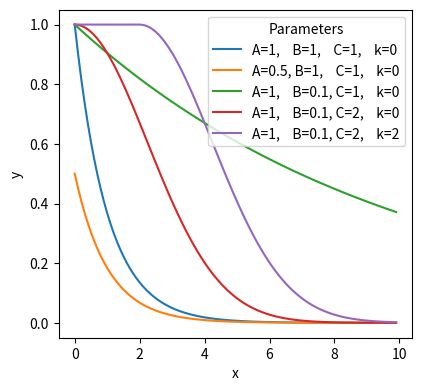
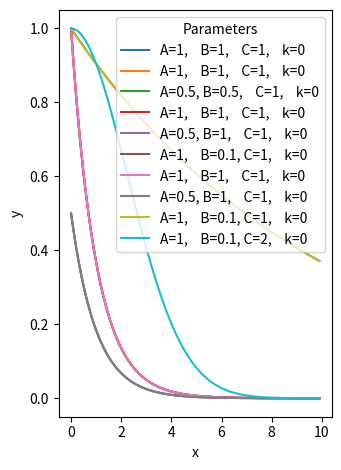

Write Python code to recreate these figures, in order.
#!/usr/bin/env python3
# -*- coding: utf-8 -*-
"""
Created on Tue May 10 10:48:54 2022

[redacted]
"""

#Load in required libraries
import numpy as np
import os
import matplotlib.pyplot as plt
import seaborn as sns


# Set working directory
home =  os.getcwd()[:-4]


# Define the expoential decay equation we're using for fitting
# def decayfcn(x, A, b, k):
#     y = A*np.exp(-b*(x**k))
#     return y

def decay_fcn(x, A, B, C):
    
    y = A*np.ones(len(x))
    y[k:] = A*np.exp(-B*((x[k:] - x[k])**C))
    
    return y


# Define the data we want to plot
xdat = np.arange(0, 10, 0.1)
k=0

plt.subplot(121)
plt.plot(xdat, decay_fcn(xdat,1,1,1), '-', label='A=1,    B=1,    C=1,    k=0')
# plt.plot(xdat, decayfcn(xdat,0.5,0.5,1), '-', label='A=0.5, B=1,    C=1')
# plt.plot(xdat, decayfcn(xdat,1,0.5,1), '-', label='A=1,    B=0.5, C=1')
# plt.plot(xdat, decayfcn(xdat,1,0.5,2), '-', label='A=1,    B=0.5, C=2')
plt.xlabel("x")
plt.ylabel("y")
plt.legend(title="Parameters")

plt.tight_layout()
plt.savefig('agedistfitter_demo1.png', bbox_inches="tight", dpi=500)
plt.show()

plt.figure(1, figsize=(10,5))

plt.subplot(121)
plt.plot(xdat, decay_fcn(xdat,1,1,1), '-', label='A=1,    B=1,    C=1,    k=0')
plt.plot(xdat, decay_fcn(xdat,0.5,1,1), '-', label='A=0.5, B=0.5,    C=1,    k=0')
# plt.plot(xdat, decayfcn(xdat,1,0.5,1), '-', label='A=1,    B=0.5, C=1')
# plt.plot(xdat, decayfcn(xdat,1,0.5,2), '-', label='A=1,    B=0.5, C=2')
plt.xlabel("x")
plt.ylabel("y")
plt.legend(title="Parameters")

plt.tight_layout()
plt.savefig('agedistfitter_demo2.png', bbox_inches="tight", dpi=500)
plt.show()


plt.figure(1, figsize=(10,5))

plt.subplot(121)
plt.plot(xdat, decay_fcn(xdat,1,1,1), '-', label='A=1,    B=1,    C=1,    k=0')
plt.plot(xdat, decay_fcn(xdat,0.5,1,1), '-', label='A=0.5, B=1,    C=1,    k=0')
plt.plot(xdat, decay_fcn(xdat,1,0.1,1), '-', label='A=1,    B=0.1, C=1,    k=0')
# plt.plot(xdat, decayfcn(xdat,1,0.5,2), '-', label='A=1,    B=0.5, C=2')
plt.xlabel("x")
plt.ylabel("y")
plt.legend(title="Parameters")

plt.tight_layout()
plt.savefig('agedistfitter_demo3.png', bbox_inches="tight", dpi=500)
plt.show()


plt.figure(1, figsize=(10,5))

plt.subplot(121)
plt.plot(xdat, decay_fcn(xdat,1,1,1), '-', label='A=1,    B=1,    C=1,    k=0')
plt.plot(xdat, decay_fcn(xdat,0.5,1,1), '-', label='A=0.5, B=1,    C=1,    k=0')
plt.plot(xdat, decay_fcn(xdat,1,0.1,1), '-', label='A=1,    B=0.1, C=1,    k=0')
plt.plot(xdat, decay_fcn(xdat,1,0.1,2), '-', label='A=1,    B=0.1, C=2,    k=0')
plt.xlabel("x")
plt.ylabel("y")
plt.legend(title="Parameters")

plt.tight_layout()
plt.savefig('agedistfitter_demo4.png', bbox_inches="tight", dpi=500)
plt.show()


dpi_val = 75

# Generate histogram of wasserstein metric values
plt.figure(0, figsize=(600/dpi_val, 300/dpi_val), dpi=dpi_val)

plt.subplot(121)
plt.plot(xdat, decay_fcn(xdat,1,1,1), '-', label='A=1,    B=1,    C=1,    k=0')
plt.plot(xdat, decay_fcn(xdat,0.5,1,1), '-', label='A=0.5, B=1,    C=1,    k=0')
plt.plot(xdat, decay_fcn(xdat,1,0.1,1), '-', label='A=1,    B=0.1, C=1,    k=0')
plt.plot(xdat, decay_fcn(xdat,1,0.1,2), '-', label='A=1,    B=0.1, C=2,    k=0')
k=20
plt.plot(xdat, decay_fcn(xdat,1,0.1,2), '-', label='A=1,    B=0.1, C=2,    k=2')
plt.xlabel("x")
plt.ylabel("y")
plt.legend(title="Parameters")

plt.tight_layout()
plt.savefig('agedistfitter_demo5.png', bbox_inches="tight")
plt.show()
